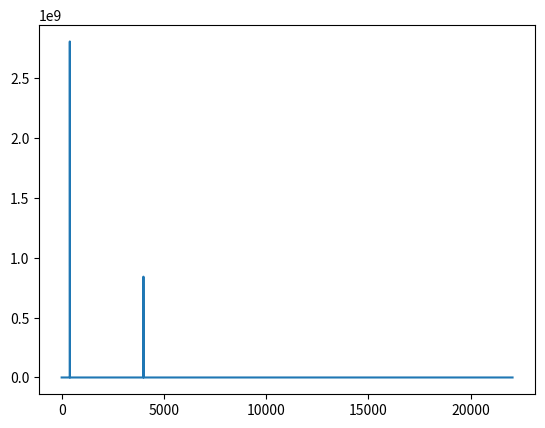

Python code for this plot:
from scipy.fft import fft, fftfreq, rfft, rfftfreq
import numpy as np
from matplotlib import pyplot as plt

SAMPLE_RATE = 44100  # Hertz
DURATION = 5  # Seconds

def generate_sine_wave(freq, sample_rate, duration):
    x = np.linspace(0, duration, sample_rate * duration, endpoint=False)
    # 2pi because np.sin takes radians
    y = np.sin((2 * np.pi) * freq * x)
    return x, y

x, nice_tone = generate_sine_wave(400, SAMPLE_RATE, DURATION)
_, noise_tone = generate_sine_wave(4000, SAMPLE_RATE, DURATION)
noise_tone = noise_tone * 0.3
real_tone = noise_tone + nice_tone
normalized_tone = np.int16((real_tone / real_tone.max()) * 32767)

N = SAMPLE_RATE * DURATION

yf = rfft(normalized_tone)
xf = rfftfreq(N, 1 / SAMPLE_RATE)

plt.plot(xf, np.abs(yf))
plt.show()


